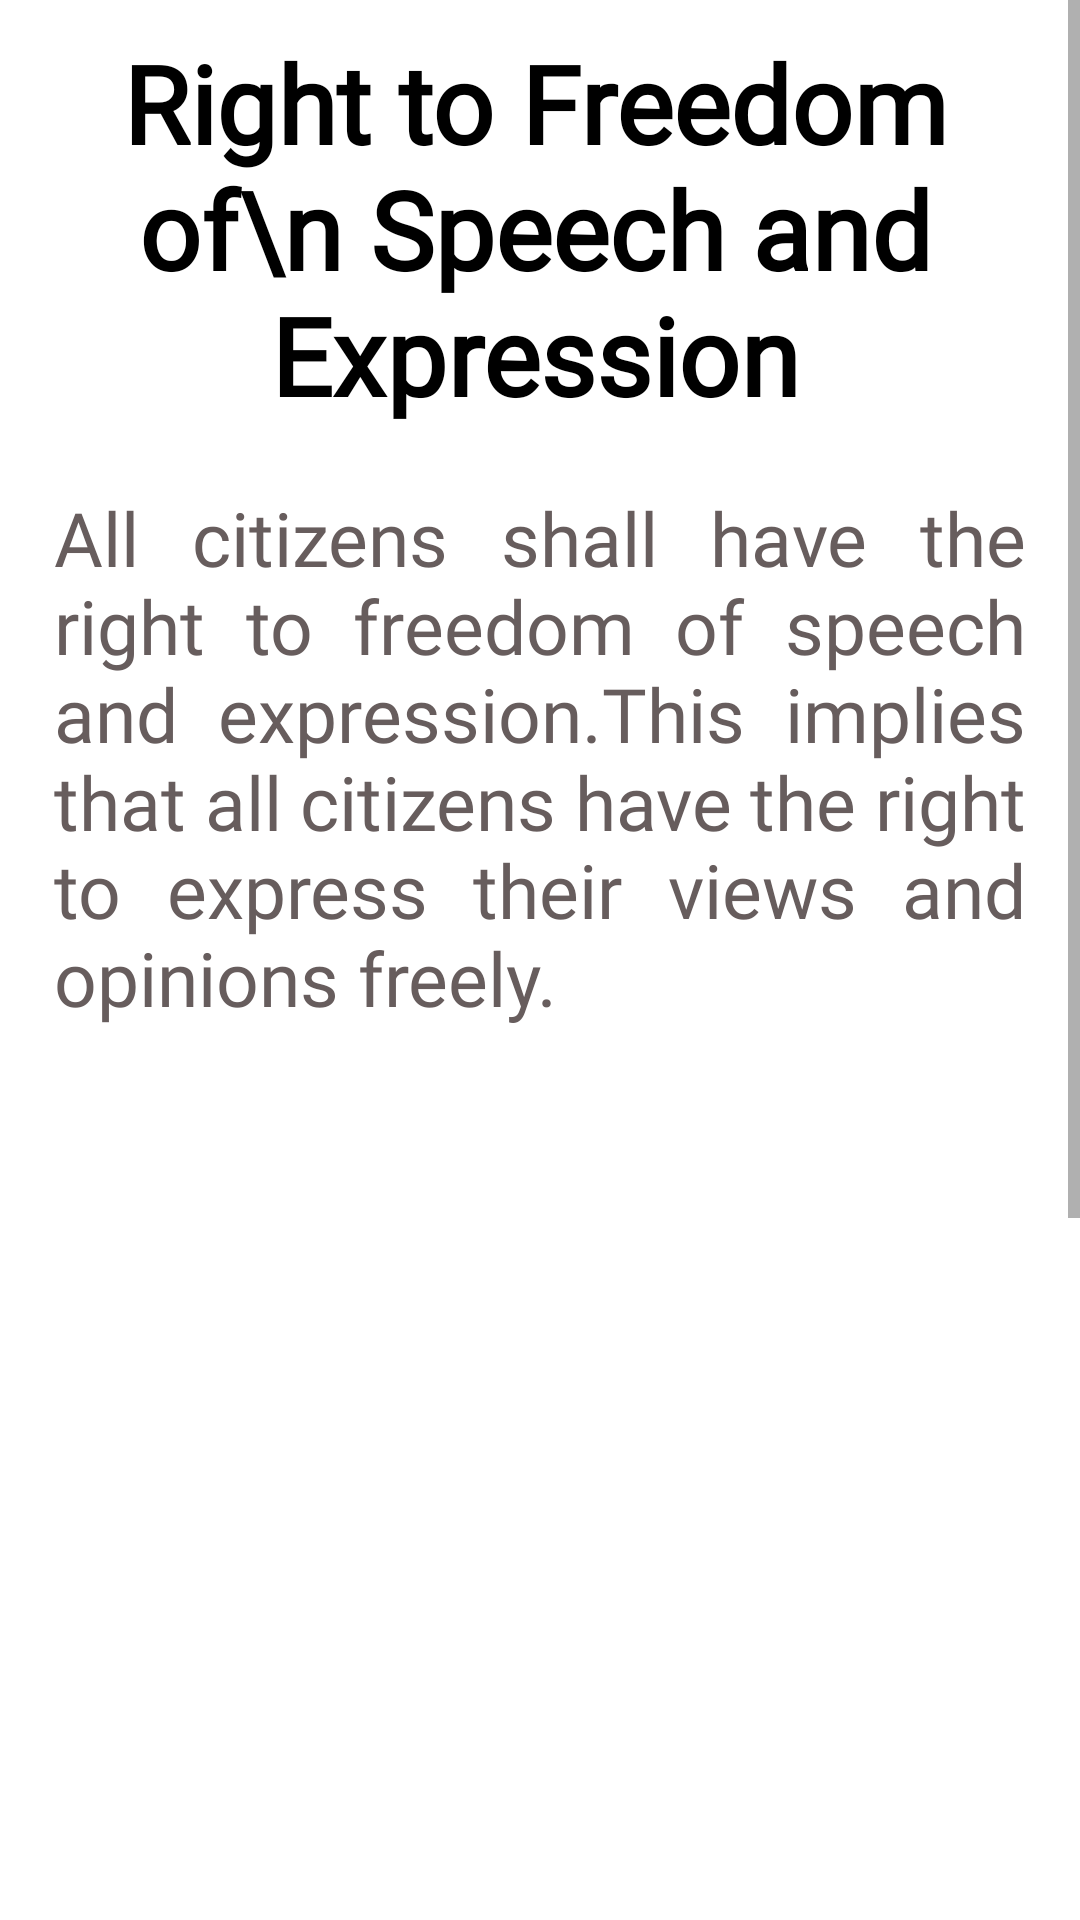

This screen was rendered from an Android layout file. Write that file and the resources it references.
<!-- AndroidManifest.xml: application theme Theme.Safety2 -->
<!-- res/layout/activity_speech.xml -->
<?xml version="1.0" encoding="utf-8"?>
<androidx.constraintlayout.widget.ConstraintLayout xmlns:android="http://schemas.android.com/apk/res/android"
    xmlns:app="http://schemas.android.com/apk/res-auto"
    xmlns:tools="http://schemas.android.com/tools"
    android:layout_width="match_parent"
    android:layout_height="match_parent"
    tools:context=".Equality">
    <ScrollView
        android:layout_width="match_parent"
        android:layout_height="match_parent">
        <LinearLayout
            android:layout_width="match_parent"
            android:orientation="vertical"
            android:layout_height="match_parent">

            <TextView
                android:layout_width="match_parent"
                android:layout_height="wrap_content"
                android:layout_marginEnd="3dp"
                android:layout_marginTop="10dp"
                android:fontFamily="@font/varela_round"
                android:gravity="center"
                android:text="Right to Freedom of\n Speech and Expression"
                android:textColor="@color/black"
                android:textSize="36sp"
                android:textStyle="bold"></TextView>

            <TextView
                android:id="@+id/textView2"
                android:layout_width="match_parent"
                android:layout_marginTop="20dp"
                android:layout_height="wrap_content"
                android:textColor="#675D5D"
                android:fontFamily="@font/varela_round"
                android:justificationMode="inter_word"
                android:paddingStart="18dp"
                android:paddingEnd="18dp"
                android:text="All citizens shall have the right to freedom of speech and expression.This implies that all citizens have the right to express their views and opinions freely."
                android:textSize="25sp"
                tools:layout_editor_absoluteX="16dp"
                tools:layout_editor_absoluteY="-46dp" />
            <ImageView
                android:layout_width="400dp"
                android:src="@drawable/speech_text"
                android:layout_height="300dp"></ImageView>

            <TextView
                android:id="@+id/textView3"
                android:layout_width="match_parent"
                android:layout_height="wrap_content"
                android:textColor="#675D5D"
                android:justificationMode="inter_word"
                android:paddingStart="9dp"
                android:fontFamily="@font/varela_round"
                android:layout_marginTop="20dp"
                android:paddingEnd="9dp"
                android:text="This includes not only words of mouth, but also a speech by way of writings, pictures, movies, banners, etc. The right to speech also includes the right not to speak."
                android:textSize="25sp"
                tools:layout_editor_absoluteX="-16dp"
                tools:layout_editor_absoluteY="383dp" />
            <TextView
                android:id="@+id/textView4"
                android:layout_width="match_parent"
                android:layout_height="wrap_content"
                android:textColor="#675D5D"
                android:justificationMode="inter_word"
                android:letterSpacing="0.015"
                android:paddingStart="15dp"
                android:layout_marginTop="15dp"
                android:fontFamily="@font/varela_round"
                android:paddingEnd="15dp"
                android:text="The Supreme Court of India has held that participation in sports is an expression of one’s self and hence, is a form of freedom of speech."
                android:textSize="25sp"
                tools:layout_editor_absoluteX="46dp"
                tools:layout_editor_absoluteY="644dp" />
        </LinearLayout>
    </ScrollView>

</androidx.constraintlayout.widget.ConstraintLayout>
<!-- resources referenced by this layout -->
<resources>
  <color name="black">#FF000000</color>
  <style name="Theme.Safety2" parent="Theme.MaterialComponents.DayNight.NoActionBar">
          
          <item name="colorPrimary">@color/purple_500</item>
          <item name="colorPrimaryVariant">@color/purple_700</item>
          <item name="colorOnPrimary">@color/white</item>
          
          <item name="colorSecondary">@color/teal_200</item>
          <item name="colorSecondaryVariant">@color/teal_700</item>
          <item name="colorOnSecondary">@color/black</item>
          
          <item name="android:statusBarColor">?attr/colorPrimaryVariant</item>
          
      </style>
  <color name="purple_500">#FF6200EE</color>
  <color name="purple_700">#FF3700B3</color>
  <color name="white">#FFFFFFFF</color>
  <color name="teal_200">#FF03DAC5</color>
  <color name="teal_700">#FF018786</color>
</resources>
